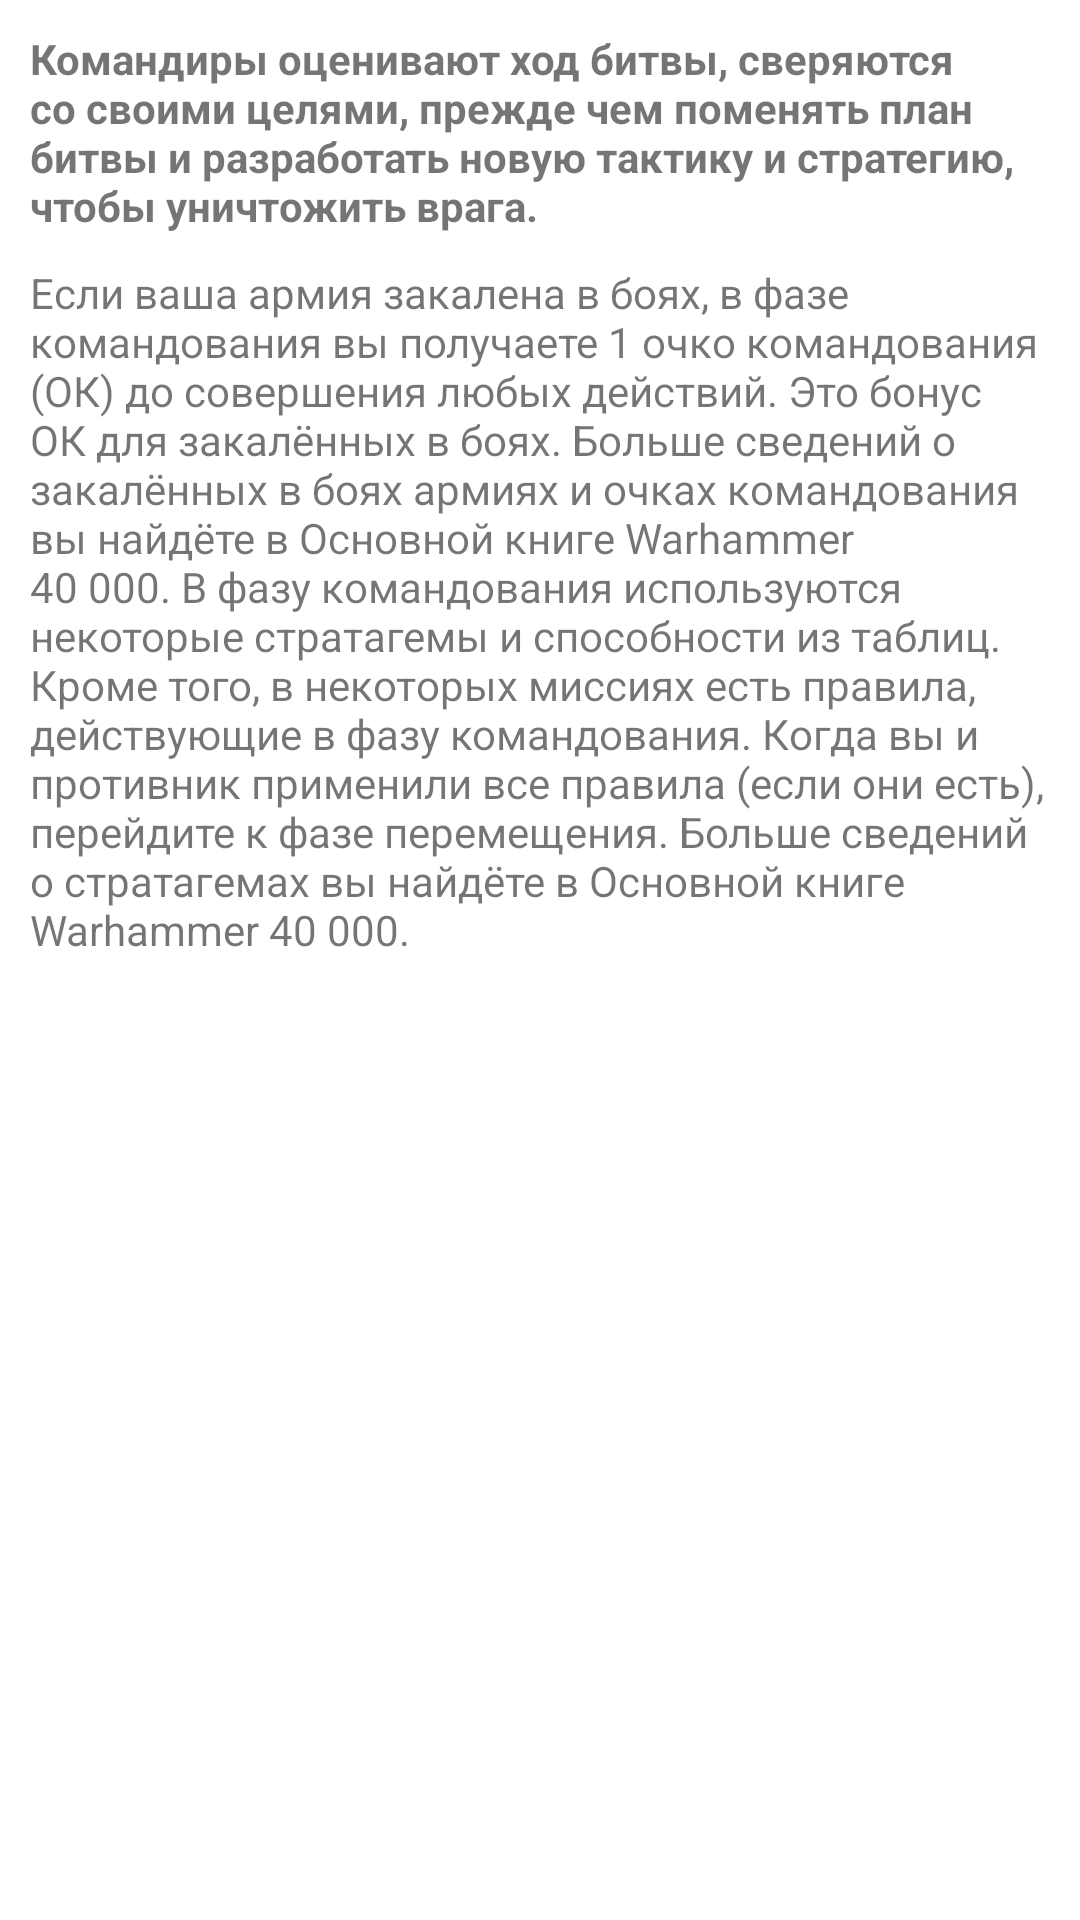

Layout XML and referenced resources for this Android screen:
<!-- AndroidManifest.xml: application theme Theme.WH_Helper -->
<!-- res/layout/phase_command.xml -->
<?xml version="1.0" encoding="utf-8"?>
<FrameLayout xmlns:android="http://schemas.android.com/apk/res/android"
    xmlns:app="http://schemas.android.com/apk/res-auto"
    xmlns:tools="http://schemas.android.com/tools"
    android:layout_width="match_parent"
    android:layout_height="match_parent"
    tools:context=".Command">

    <ScrollView
        android:layout_width="match_parent"
        android:layout_height="match_parent">

        <LinearLayout
            android:layout_width="match_parent"
            android:layout_height="wrap_content"
            android:orientation="vertical"
            android:padding="10dp">

            <TextView
                android:layout_width="match_parent"
                android:layout_height="wrap_content"
                android:textStyle="bold"
                android:layout_marginBottom="10dp"
                android:text="Командиры оценивают ход битвы, сверяются со своими целями, прежде чем поменять план битвы
и разработать новую тактику и стратегию, чтобы уничтожить врага. " />
            <TextView
                android:layout_width="match_parent"
                android:layout_height="wrap_content"
                android:text="Если ваша армия закалена в боях, в фазе командования вы
получаете 1 очко командования (ОК) до совершения любых
действий. Это бонус ОК для закалённых в боях. Больше
сведений о закалённых в боях армиях и очках командования
вы найдёте в Основной книге Warhammer 40 000.
В фазу командования используются некоторые стратагемы
и способности из таблиц. Кроме того, в некоторых миссиях
есть правила, действующие в фазу командования. Когда
вы и противник применили все правила (если они есть),
перейдите к фазе перемещения. Больше сведений о стратагемах
вы найдёте в Основной книге Warhammer 40 000." />
        </LinearLayout>
    </ScrollView>
</FrameLayout>
<!-- resources referenced by this layout -->
<resources>
  <style name="Theme.WH_Helper" parent="Theme.MaterialComponents.Light.NoActionBar">
          
          <item name="colorPrimary">@color/purple_500</item>
          <item name="colorPrimaryVariant">@color/purple_700</item>
          <item name="colorOnPrimary">@color/white</item>
          
          <item name="colorSecondary">@color/teal_200</item>
          <item name="colorSecondaryVariant">@color/teal_700</item>
          <item name="colorOnSecondary">@color/black</item>
          
          <item name="android:statusBarColor">?attr/colorOnPrimary</item>
          <item name="android:navigationBarColor">?attr/colorOnPrimary</item>
          
      </style>
  <color name="purple_500">#99FF0000</color>
  <color name="purple_700">#FF0000</color>
  <color name="white">#99CAC7A8</color>
  <color name="teal_200">#66FF0000</color>
  <color name="teal_700">#33FF0000</color>
  <color name="black">#FF000000</color>
</resources>
